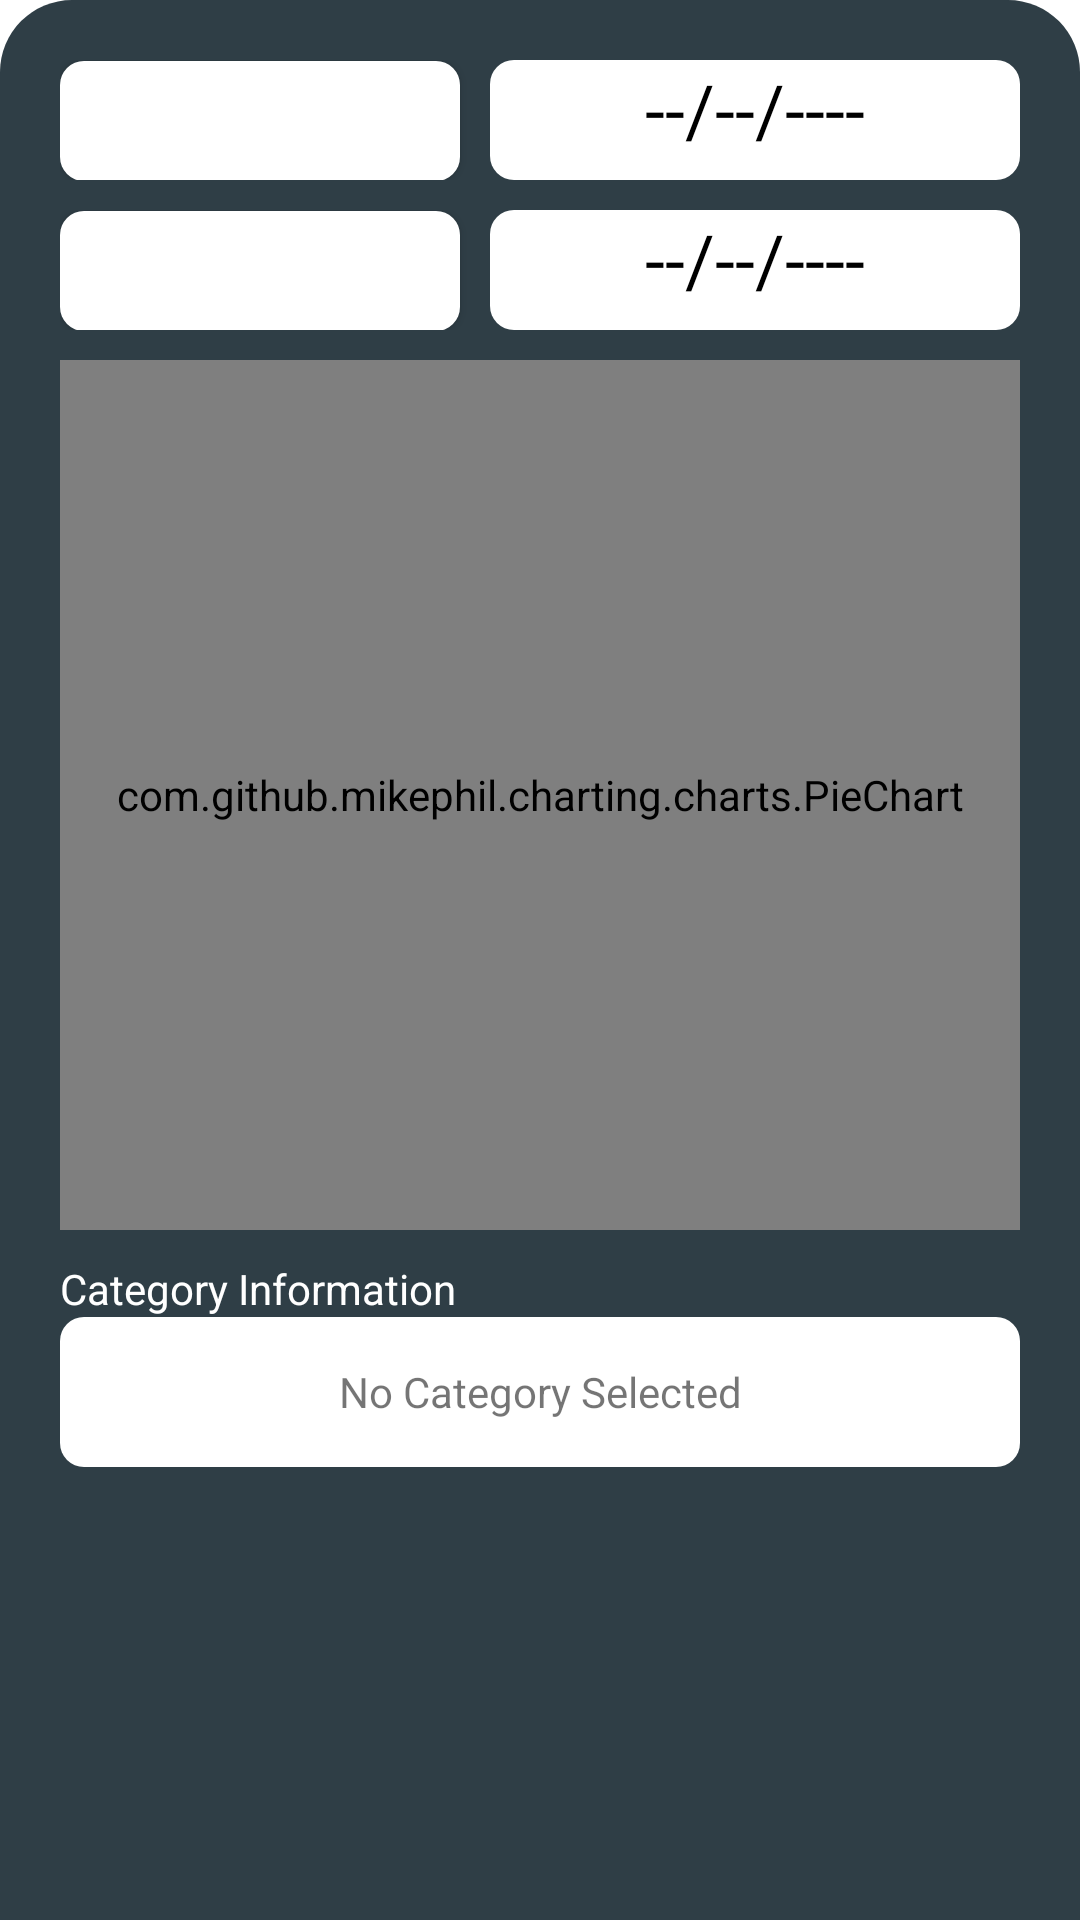

Layout XML and referenced resources for this Android screen:
<!-- AndroidManifest.xml: application theme Theme.OPSC_POE -->
<!-- res/layout/activity_global_logs_category_fragment.xml -->
<?xml version="1.0" encoding="utf-8"?>
<RelativeLayout xmlns:android="http://schemas.android.com/apk/res/android"
    xmlns:app="http://schemas.android.com/apk/res-auto"
    xmlns:tools="http://schemas.android.com/tools"
    android:layout_width="match_parent"
    android:layout_height="500dp"
    android:background="@drawable/backing_shape"
    android:backgroundTint="@color/Dark_Green"
    tools:context=".global_logs_category_fragment">

    <LinearLayout
        android:layout_width="match_parent"
        android:layout_height="match_parent"
        android:layout_marginLeft="20dp"
        android:layout_marginTop="20dp"
        android:layout_marginRight="20dp"
        android:orientation="vertical">

        <LinearLayout
            android:id="@+id/llStartDate"
            android:layout_width="match_parent"
            android:layout_height="wrap_content"
            android:orientation="horizontal">

            <Button
                android:id="@+id/btnStartDate"
                android:layout_width="30dp"
                android:layout_height="40dp"
                android:layout_weight="1"
                android:background="@drawable/rounded_rectangle"
                android:text="Set Start Date"
                android:textColor="#FFFFFF"
                android:theme="@style/button_colour_green" />

            <TextView
                android:id="@+id/tvStartDate"
                android:layout_width="wrap_content"
                android:layout_height="40dp"
                android:layout_marginLeft="10dp"
                android:layout_weight="1"
                android:background="@drawable/rounded_rectangle"
                android:gravity="center_horizontal"
                android:text="--/--/----"
                android:textColor="#000000"
                android:textSize="24sp" />
        </LinearLayout>

        <LinearLayout
            android:id="@+id/llEndDate"
            android:layout_width="match_parent"
            android:layout_height="wrap_content"
            android:layout_marginTop="10dp"
            android:orientation="horizontal">

            <Button
                android:id="@+id/btnEndDate"
                android:layout_width="30dp"
                android:layout_height="40dp"
                android:layout_weight="1"
                android:background="@drawable/rounded_rectangle"
                android:text="Set End Date"
                android:textColor="#FFFFFF"
                android:theme="@style/button_colour_green" />

            <TextView
                android:id="@+id/tvEndDate"
                android:layout_width="wrap_content"
                android:layout_height="40dp"
                android:layout_marginLeft="10dp"
                android:layout_weight="1"
                android:background="@drawable/rounded_rectangle"
                android:gravity="center_horizontal"
                android:text="--/--/----"
                android:textColor="#000000"
                android:textSize="24sp" />
        </LinearLayout>

        <com.github.mikephil.charting.charts.PieChart
            android:id="@+id/pieChart"
            android:layout_width="match_parent"
            android:layout_height="290dp"
            android:layout_centerHorizontal="true"
            android:layout_marginTop="10dp"
            android:background="@drawable/rounded_rectangle">

        </com.github.mikephil.charting.charts.PieChart>

        <TextView
            android:id="@+id/tvCategory"
            android:layout_width="wrap_content"
            android:layout_height="wrap_content"
            android:layout_marginTop="10dp"
            android:text="Category Information"
            android:textColor="#FFFFFF" />

        <TextView
            android:id="@+id/tvCategoryInformation"
            android:layout_width="match_parent"
            android:layout_height="50dp"
            android:background="@drawable/rounded_rectangle"
            android:gravity="center"
            android:text="No Category Selected" />




    </LinearLayout>
</RelativeLayout>
<!-- resources referenced by this layout -->
<resources>
  <color name="Dark_Green">#2F3E46</color>
  <!-- drawable backing_shape (drawable) -->
  <?xml version="1.0" encoding="utf-8"?>
  <shape xmlns:android="http://schemas.android.com/apk/res/android"
      android:shape="rectangle" >
  
      <solid android:color="@color/white" />
  
      <corners
  
          android:topLeftRadius="24dp"
          android:topRightRadius="24dp" />
  
  </shape>
  <!-- drawable rounded_rectangle (drawable) -->
  <?xml version="1.0" encoding="utf-8"?>
  <shape xmlns:android="http://schemas.android.com/apk/res/android"
      android:shape="rectangle" >
  
      <solid android:color="@color/white" />
  
      <corners
          android:bottomLeftRadius="8dp"
          android:bottomRightRadius="8dp"
          android:topLeftRadius="8dp"
          android:topRightRadius="8dp" />
  
  </shape>
  <style name="button_colour_green">
          <item name="colorPrimary">@color/Muted_Green</item>
      </style>
  <style name="Theme.OPSC_POE" parent="Theme.MaterialComponents.DayNight.DarkActionBar">
          
          <item name="colorPrimary">@color/purple_500</item>
          <item name="colorPrimaryVariant">@color/purple_700</item>
          <item name="colorOnPrimary">@color/white</item>
          
          <item name="colorSecondary">@color/teal_200</item>
          <item name="colorSecondaryVariant">@color/teal_700</item>
          <item name="colorOnSecondary">@color/black</item>
          
          <item name="android:statusBarColor">?attr/colorPrimaryVariant</item>
          
      </style>
  <color name="white">#FFFFFFFF</color>
  <color name="Muted_Green">#606D63</color>
  <color name="purple_500">#FF6200EE</color>
  <color name="purple_700">#FF3700B3</color>
  <color name="teal_200">#FF03DAC5</color>
  <color name="teal_700">#FF018786</color>
  <color name="black">#FF000000</color>
</resources>
